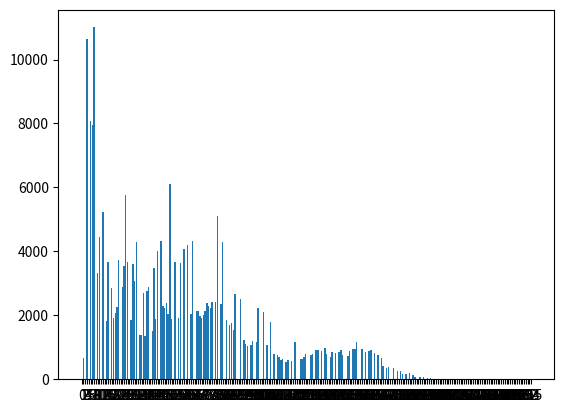

Write Python code to recreate this figure. (Note: this script raises an exception after producing the figure.)
import matplotlib.pyplot as plt

s = [0, 662, 0, 10646, 0, 8066, 7964, 11009, 0, 3318, 4439, 0, 5217, 0, 1826, 3665, 0, 2852, 1920, 2070, 2262, 3716, 0, 2871, 3541, 5763, 3678, 0, 1849, 3598, 3086, 4300, 0, 1389, 1375, 2706, 1342, 2755, 2881, 0, 1517, 3468, 1874, 4025, 0, 4316, 2277, 2240, 2396, 2042, 6114, 1882, 0, 3671, 0, 1917, 3652, 0, 4076, 0, 4187, 0, 2037, 4333, 0, 2142, 2139, 1967, 1928, 2014, 2122, 2372, 2285, 2236, 2411, 0, 2428, 5100, 0, 2362, 4280, 0, 1846, 0, 1695, 1767, 1550, 2657, 0, 0, 2510, 0, 1227, 1107, 1035, 0, 1076, 1184, 0, 1178, 2229, 0, 0, 2103, 0, 1087, 0, 1798, 0, 794, 0, 747, 688, 597, 623, 0, 542, 601, 0, 566, 0, 1153, 0, 0, 622, 642, 689, 781, 0, 0, 752, 776, 0, 914, 928, 0, 888, 0, 978, 783, 0, 699, 866, 0, 824, 0, 843, 927, 759, 0, 0, 728, 869, 0, 947, 939, 1176, 0, 0, 947, 0, 857, 0, 884, 929, 0, 817, 0, 759, 0, 663, 421, 0, 346, 386, 0, 0, 349, 0, 266, 0, 252, 173, 0, 158, 0, 182, 0, 135, 82, 0, 0, 78, 0, 56, 0, 39, 0, 38, 0, 21, 12, 0, 7, 0, 0, 4, 8, 0, 0, 3, 0, 0, 0, 1, 0, 0, 0, 1, 0, 0, 0, 0, 0, 0, 0, 1, 0, 0, 1, 0, 1, 0, 1, 0, 0, 0, 0, 0, 0, 0, 0, 0, 0, 0, 0, 0, 0, 0, 0, 0, 0, 0, 0, 0, 0]
x = range(len(s))
ax = plt.gca()
ax.bar(x, s) 
ax.set_xticks(x)
ax.set_xticklabels(('first', 'second', 'third', 'fourth'))
plt.show()